Run: headless pygame with SDL's dummy video driver; simulated clock (each Clock.tick advances the game by its frame time, no real sleeping); random seed 0; keys injected as events and as key.get_pressed() state; no mouse input.
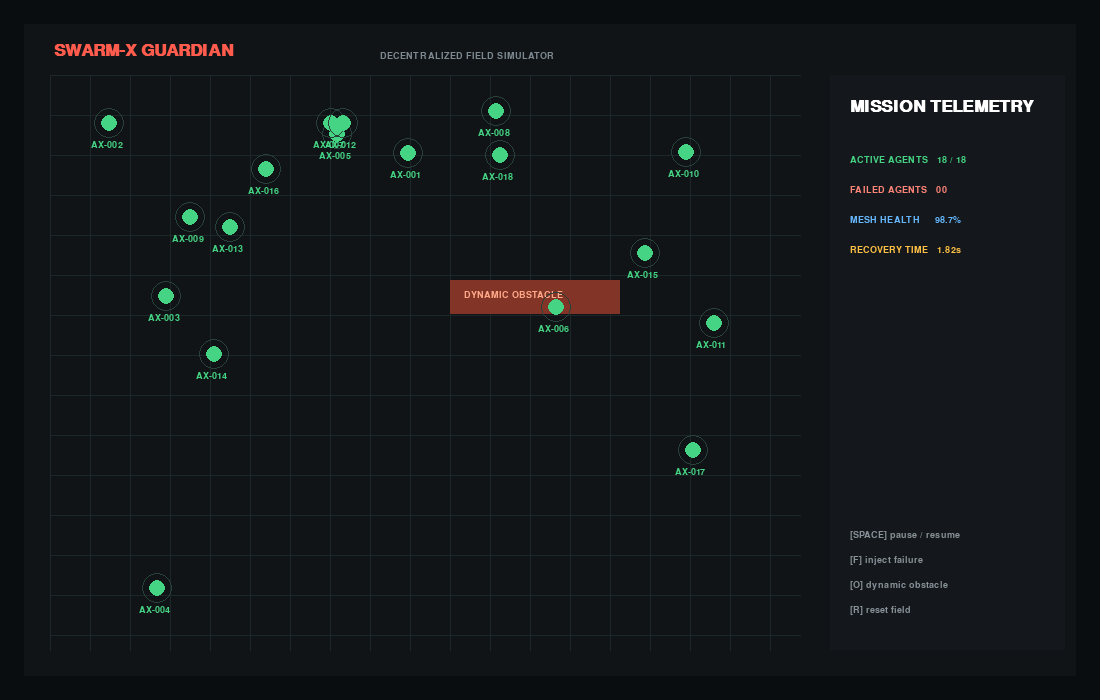
Frame 1 of 4 · flips 1–60 · no input
Frame 2 of 4 · flips 61–180 · tapped SPACE, RETURN · held RIGHT (→), D · screen unchanged from frame 1, image omitted
Frame 3 of 4 · flips 181–300 · held DOWN (↓), S · screen unchanged from frame 2, image omitted
Frame 4 of 4 · flips 301–420 · held LEFT (←), A, UP (↑), W · screen unchanged from frame 3, image omitted

The pygame program that drew these frames:

"""SWARM-X Guardian: lightweight Pygame field demonstrator.
Run with: python simulator/pygame_simulator.py
Keys: SPACE pause, R reset, F fail an agent, O toggle obstacle, ESC quit.
"""
import math, random, time
try:
    import pygame
except ImportError:
    raise SystemExit("Install pygame with: pip install pygame")

W, H = 1100, 700
random.seed(7)
agents = [{"x": random.randint(90, 720), "y": random.randint(100, 580), "alive": True, "battery": random.randint(58, 100)} for _ in range(18)]
obstacle = pygame.Rect(450, 280, 170, 34)
paused, show_obstacle = False, True

pygame.init(); screen = pygame.display.set_mode((W, H)); pygame.display.set_caption("SWARM-X Guardian / Field Simulator"); clock = pygame.time.Clock()
font = pygame.font.SysFont("consolas", 14); title = pygame.font.SysFont("consolas", 26, bold=True)

def text(value, x, y, color=(210, 215, 220), f=font): screen.blit(f.render(value, True, color), (x, y))

running = True
while running:
    for event in pygame.event.get():
        if event.type == pygame.QUIT: running = False
        if event.type == pygame.KEYDOWN:
            if event.key == pygame.K_ESCAPE: running = False
            if event.key == pygame.K_SPACE: paused = not paused
            if event.key == pygame.K_r:
                for a in agents: a.update(x=random.randint(90, 720), y=random.randint(100, 580), alive=True, battery=random.randint(58, 100))
            if event.key == pygame.K_f:
                next((a for a in agents if a["alive"]), agents[0])["alive"] = False
            if event.key == pygame.K_o: show_obstacle = not show_obstacle
    if not paused:
        for i, a in enumerate(agents):
            if a["alive"]:
                a["x"] += math.sin(time.time() * .8 + i) * .5; a["y"] += math.cos(time.time() * .7 + i) * .4; a["battery"] = max(10, a["battery"] - .002)
    screen.fill((10, 13, 15)); pygame.draw.rect(screen, (16, 20, 23), (24, 24, W - 48, H - 48))
    for x in range(50, 800, 40): pygame.draw.line(screen, (28, 39, 41), (x, 75), (x, 650))
    for y in range(75, 651, 40): pygame.draw.line(screen, (28, 39, 41), (50, y), (800, y))
    text("SWARM-X GUARDIAN", 54, 42, (255, 92, 77), title); text("DECENTRALIZED FIELD SIMULATOR", 380, 51, (125, 137, 145))
    if show_obstacle: pygame.draw.rect(screen, (130, 52, 39), obstacle); text("DYNAMIC OBSTACLE", obstacle.x + 14, obstacle.y + 10, (255, 169, 136))
    for i, a in enumerate(agents):
        color = (69, 212, 131) if a["alive"] else (255, 92, 77); pygame.draw.circle(screen, color, (int(a["x"]), int(a["y"])), 8); pygame.draw.circle(screen, (40, 65, 59), (int(a["x"]), int(a["y"])), 15, 1); text(f"AX-{i+1:03d}", a["x"] - 18, a["y"] + 17, color)
    pygame.draw.rect(screen, (20, 24, 28), (830, 75, 235, 575)); text("MISSION TELEMETRY", 850, 98, (255, 255, 255), title)
    active = sum(a["alive"] for a in agents); text(f"ACTIVE AGENTS   {active:02d} / {len(agents)}", 850, 155, (69, 212, 131)); text(f"FAILED AGENTS   {len(agents)-active:02d}", 850, 185, (255, 132, 120)); text("MESH HEALTH     98.7%", 850, 215, (101, 184, 255)); text("RECOVERY TIME   1.82s", 850, 245, (255, 193, 69)); text("", 850, 285)
    text("[SPACE] pause / resume", 850, 530, (135, 145, 151)); text("[F] inject failure", 850, 555, (135, 145, 151)); text("[O] dynamic obstacle", 850, 580, (135, 145, 151)); text("[R] reset field", 850, 605, (135, 145, 151))
    pygame.display.flip(); clock.tick(30)
pygame.quit()
